Run: headless pygame with SDL's dummy video driver; simulated clock (each Clock.tick advances the game by its frame time, no real sleeping); random seed 0; keys injected as events and as key.get_pressed() state; mouse plan: one left click at the window centre at the start of phase 2, then a move to the lower-right quarter at the start of phase 3.
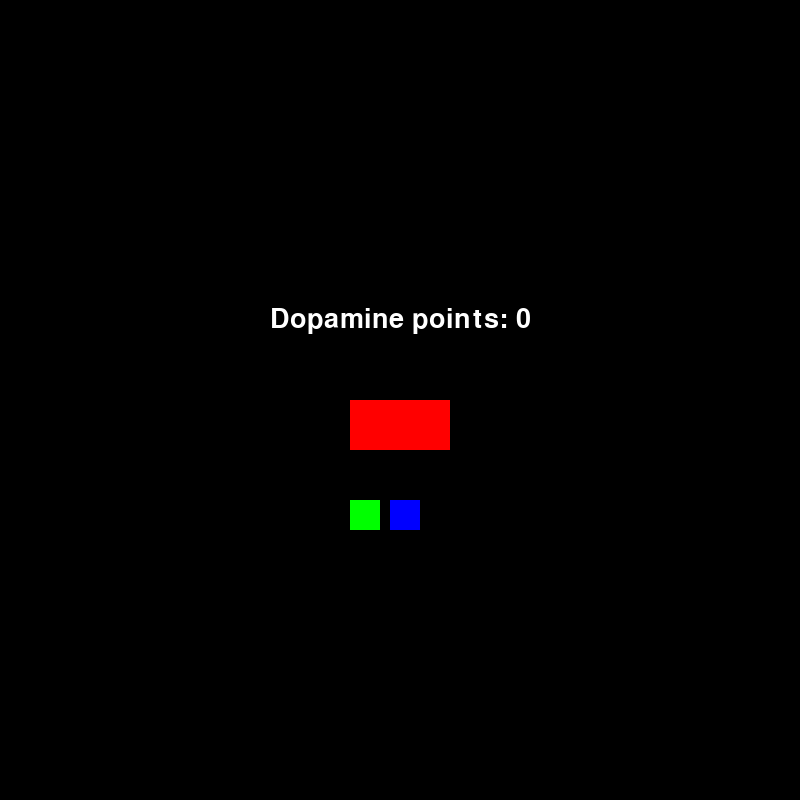
Frame 1 of 4 · flips 1–60 · no input
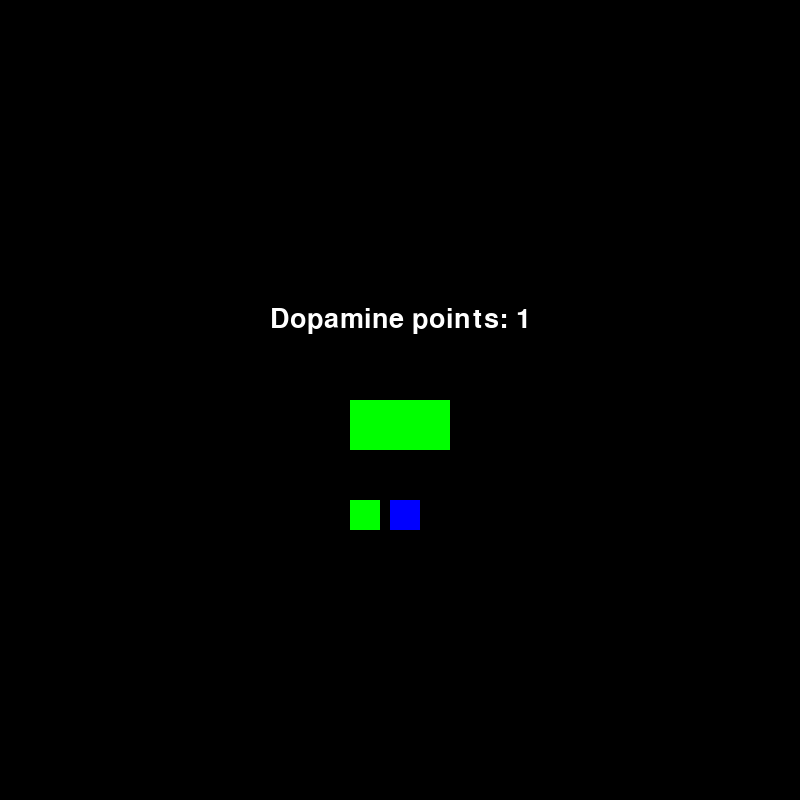
Frame 2 of 4 · flips 61–180 · clicked the window centre · tapped SPACE, RETURN · held RIGHT (→), D
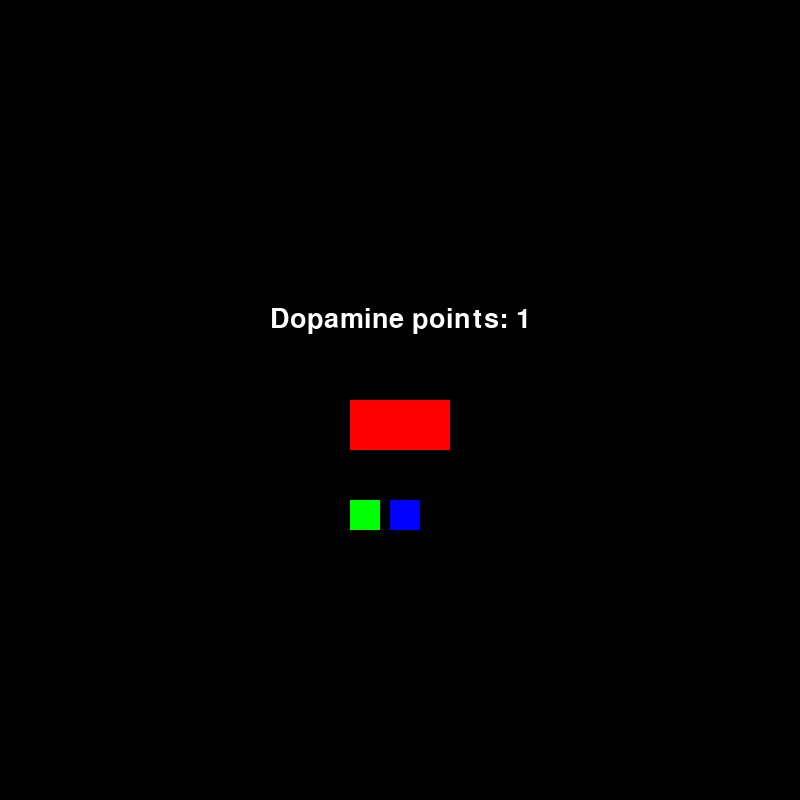
Frame 3 of 4 · flips 181–300 · moved the mouse to the lower-right quarter · held DOWN (↓), S
Frame 4 of 4 · flips 301–420 · held LEFT (←), A, UP (↑), W · screen unchanged from frame 3, image omitted

The pygame program that drew these frames:

import pygame
pygame.init()
import random
import math
counter = 0
Screen_width = 800
Screen_height = 800
points = 0
button_width = 100
button_height = 50
main_button = pygame.Rect(Screen_width/2 - button_width/2, Screen_height/2, button_width, button_height)
Screen = pygame.display.set_mode((Screen_width, Screen_height))
value = 1
Color = (255, 0 , 0)
color3 = (0, 255, 0)
font = pygame.font.Font(None, 40)
text = font.render(f"Dopamine points: {points}", True, (255, 255, 255))
text_rect = text.get_rect(center= (Screen_width/2, Screen_height/2 - 80))
powerup1 = pygame.Rect(Screen_width/2 - 10, Screen_height/2 + 100, 30, 30)
powerup2 = pygame.Rect(Screen_width/2 - 50, Screen_height/2 + 100, 30, 30)
not_on_screen = True
up = 2
color2 = (0, 0, 255)
List = []
new = True
new2 = True
counter2 = 0
for n in range(100):
    List.append(random.randint(1, Screen_height))
RectList = []
for n in List:
    RectList.append(pygame.Rect(0, n, 50, 50))
RectDict2 = {}
for n in range(10):
    RectDict2[frozenset((random.randint(0, 2), random.randint(0, 2)))] =  pygame.Rect(Screen_width/2, Screen_height/2, 20, 20)
speed_x = 1
speed_y = 10
while True:
    text = font.render(f"Dopamine points: {points}", True, (255, 255, 255))
    Screen.fill((0, 0, 0))
    pos = pygame.mouse.get_pos()
    for event in pygame.event.get():
        if event.type == pygame.QUIT:
            pygame.quit()
        if event.type == pygame.MOUSEBUTTONDOWN:
            if main_button.collidepoint(pos):
                points += 1 * value
            if powerup1.collidepoint(pos):
                new = True
                counter += 1
            if powerup2.collidepoint(pos):
                new2 = True
                counter2 += 1
    if main_button.collidepoint(pos):
        Color = (0, 255, 0)
    else:
        Color = (255, 0, 0)
    if counter > 0:
        for i, n in enumerate(range(counter)):
            pygame.draw.rect(Screen, (144, 144, 144), RectList[i])
        if new:
            RectList[counter].move_ip(-RectList[i].x, 0)
            new = False
        for i, n in enumerate(RectList):
            n.move_ip(1, 0)
            if n.x > Screen_width:
                n.move_ip(-Screen_width, 0)
    if counter2 > 0:
        for n, i in enumerate(range(counter)):
            pygame.draw.rect(Screen, (100, 100, 100), list(RectDict2.values())[i])
        if new2:
            RectList[counter2].x = Screen_width/2
            RectList[counter2].y = Screen_height/2
            new2 = False
        for s, n in RectDict2.items():
            if n.y > Screen_height or n.y < 0:
                speed_y = speed_y * -1
            if n.x > Screen_width or n.x < 0:
                speed_x = speed_x * -1
            n.move_ip(int(next(iter(s))) * speed_x, int(next(iter(s))) * speed_y)
            


    Screen.blit(text, text_rect)
    pygame.draw.rect(Screen, Color, main_button)
    pygame.draw.rect(Screen, color2, powerup1)
    pygame.draw.rect(Screen, color3, powerup2)
    pygame.display.update()
    pygame.time.delay(5)
